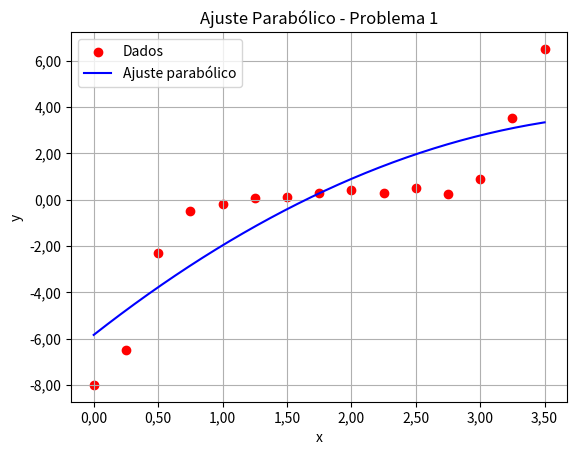

Source code (Python):
import numpy as np
import matplotlib.pyplot as plt
from matplotlib.ticker import FuncFormatter

# Dados do problema
x = np.array([0.00, 0.25, 0.50, 0.75, 1.00, 1.25, 1.50, 1.75, 
              2.00, 2.25, 2.50, 2.75, 3.00, 3.25, 3.50])

y = np.array([-8.00, -6.50, -2.30, -0.50, -0.20, 0.05, 0.10, 0.30, 
              0.40, 0.30, 0.50, 0.26, 0.90, 3.50, 6.50])

n = len(x)

# Soma total dos quadrados
st = np.sum((y - np.mean(y)) ** 2)

# Ajuste polinomial grau 2
coef2 = np.polyfit(x, y, 2)
y_parabola = np.polyval(coef2, x)

sr_parabola = np.sum((y - y_parabola) ** 2)
syx_parabola = np.sqrt(sr_parabola / (n - 3))
r2_parabola = (st - sr_parabola) / st

print("AJUSTE PARABÓLICO")
print(f"Equação: y = {coef2[0]:.6f}x² + {coef2[1]:.6f}x + {coef2[2]:.6f}")
print(f"Erro padrão da estimativa = {syx_parabola:.6f}")
print(f"Coeficiente de determinação R² = {r2_parabola:.6f}")

# Gráfico
x_grafico = np.linspace(min(x), max(x), 200)
y_parabola_grafico = np.polyval(coef2, x_grafico)

plt.scatter(x, y, color='red', label="Dados")
plt.plot(x_grafico, y_parabola_grafico,
         color='blue',
         linewidth=1.5,
         label="Ajuste parabólico")

plt.xlabel("x")
plt.ylabel("y")
plt.title("Ajuste Parabólico - Problema 1")
plt.grid()
plt.legend()

formatter = FuncFormatter(lambda x, pos: f'{x:.2f}'.replace('.', ','))

ax = plt.gca()
ax.xaxis.set_major_formatter(formatter)
ax.yaxis.set_major_formatter(formatter)

plt.show()
